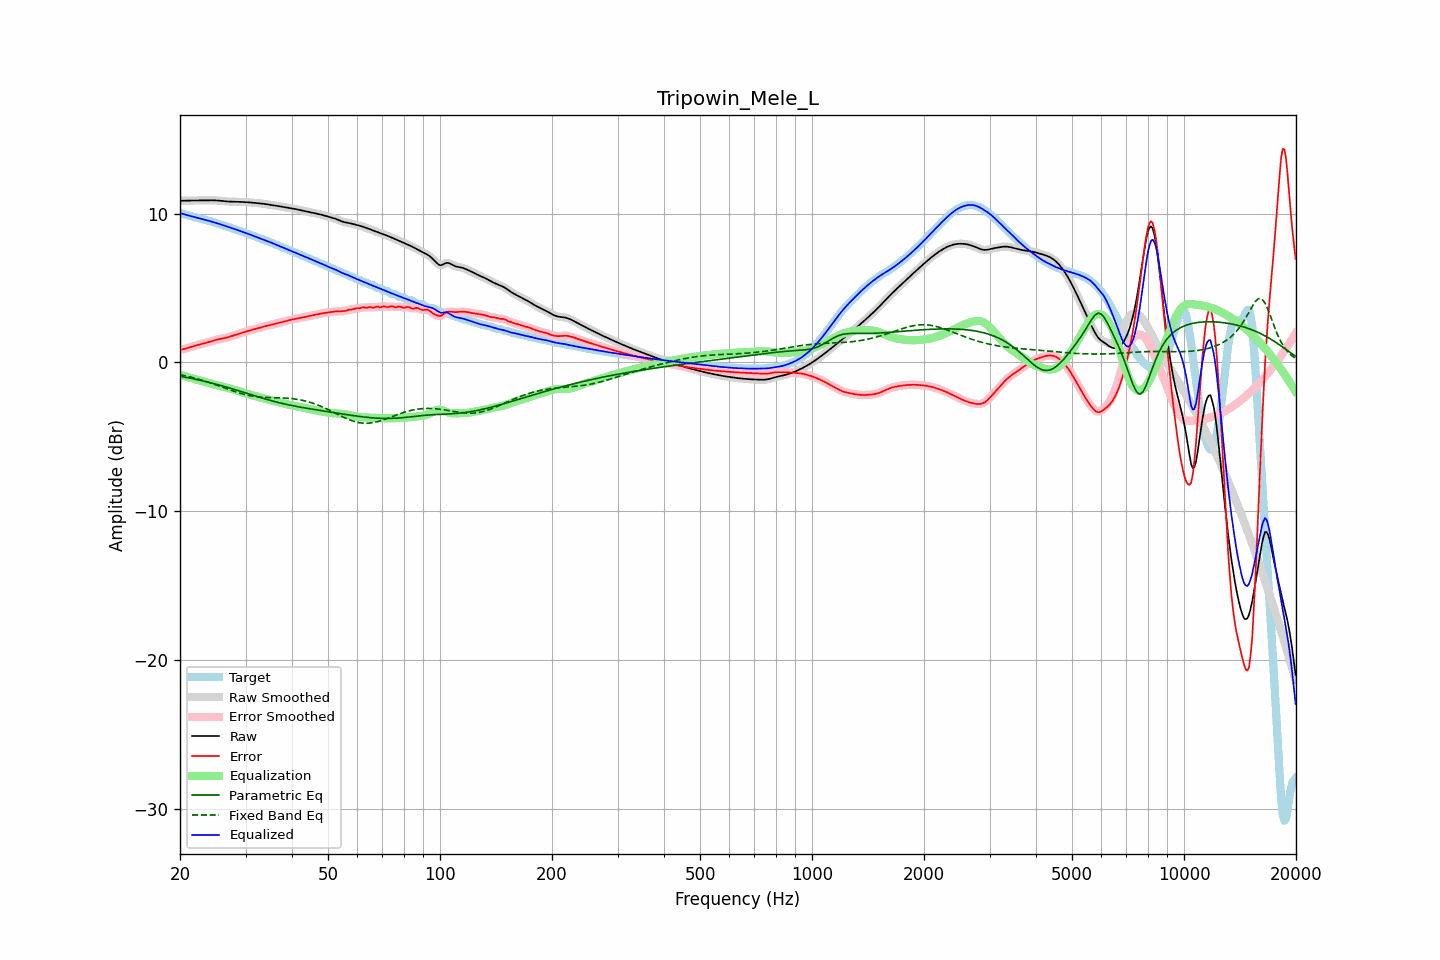

The data file committed next to this chart (first rows):
frequency, raw, error, smoothed, error_smoothed, equalization, parametric_eq, fixed_band_eq, equalized_raw, equalized_smoothed, target
20.00, 10.86, 0.83, 10.86, 0.83, -0.83, -0.93, -0.81, 10.04, 10.04, 10.03
20.20, 10.87, 0.86, 10.86, 0.86, -0.86, -0.94, -0.84, 10.01, 10.01, 10.00
20.40, 10.87, 0.89, 10.87, 0.89, -0.89, -0.96, -0.86, 9.98, 9.97, 9.98
20.61, 10.87, 0.91, 10.87, 0.92, -0.92, -0.98, -0.88, 9.94, 9.94, 9.95
20.81, 10.87, 0.95, 10.87, 0.95, -0.95, -1.00, -0.91, 9.91, 9.91, 9.92
21.02, 10.87, 0.98, 10.87, 0.98, -0.99, -1.03, -0.94, 9.88, 9.88, 9.89
21.23, 10.87, 1.02, 10.87, 1.02, -1.02, -1.05, -0.96, 9.86, 9.86, 9.86
21.44, 10.88, 1.05, 10.88, 1.05, -1.05, -1.07, -0.99, 9.83, 9.83, 9.83
21.66, 10.88, 1.08, 10.88, 1.08, -1.08, -1.09, -1.02, 9.80, 9.80, 9.80
21.87, 10.88, 1.12, 10.88, 1.11, -1.11, -1.11, -1.05, 9.77, 9.77, 9.77
22.09, 10.88, 1.15, 10.88, 1.14, -1.14, -1.14, -1.08, 9.74, 9.74, 9.74
22.31, 10.89, 1.17, 10.89, 1.17, -1.17, -1.16, -1.11, 9.71, 9.71, 9.71
22.54, 10.89, 1.20, 10.89, 1.20, -1.20, -1.18, -1.14, 9.69, 9.69, 9.69
22.76, 10.89, 1.23, 10.89, 1.23, -1.23, -1.21, -1.17, 9.66, 9.66, 9.66
22.99, 10.89, 1.25, 10.89, 1.25, -1.26, -1.23, -1.20, 9.63, 9.63, 9.64
23.22, 10.89, 1.28, 10.89, 1.28, -1.28, -1.26, -1.24, 9.61, 9.61, 9.61
23.45, 10.89, 1.31, 10.89, 1.31, -1.31, -1.28, -1.27, 9.58, 9.58, 9.58
23.69, 10.89, 1.34, 10.89, 1.34, -1.34, -1.31, -1.30, 9.55, 9.55, 9.55
23.92, 10.89, 1.37, 10.89, 1.37, -1.38, -1.34, -1.34, 9.52, 9.52, 9.52
24.16, 10.90, 1.41, 10.90, 1.41, -1.41, -1.36, -1.38, 9.49, 9.49, 9.49
24.40, 10.90, 1.44, 10.90, 1.44, -1.44, -1.39, -1.41, 9.45, 9.45, 9.45
24.65, 10.89, 1.48, 10.89, 1.47, -1.47, -1.42, -1.45, 9.42, 9.42, 9.42
24.89, 10.89, 1.51, 10.89, 1.51, -1.50, -1.45, -1.49, 9.39, 9.39, 9.38
25.14, 10.88, 1.53, 10.88, 1.53, -1.53, -1.48, -1.53, 9.36, 9.36, 9.35
25.39, 10.88, 1.56, 10.88, 1.56, -1.55, -1.50, -1.57, 9.32, 9.32, 9.32
25.65, 10.86, 1.58, 10.86, 1.58, -1.58, -1.53, -1.61, 9.29, 9.29, 9.28
25.91, 10.85, 1.60, 10.85, 1.60, -1.60, -1.56, -1.65, 9.25, 9.25, 9.25
26.16, 10.84, 1.62, 10.84, 1.62, -1.63, -1.59, -1.68, 9.21, 9.21, 9.22
26.43, 10.83, 1.65, 10.83, 1.65, -1.65, -1.62, -1.72, 9.18, 9.18, 9.18
26.69, 10.82, 1.67, 10.82, 1.67, -1.68, -1.66, -1.76, 9.14, 9.14, 9.15
26.96, 10.81, 1.70, 10.81, 1.70, -1.71, -1.69, -1.80, 9.11, 9.11, 9.11
27.23, 10.81, 1.74, 10.81, 1.74, -1.74, -1.72, -1.84, 9.07, 9.07, 9.07
27.50, 10.80, 1.77, 10.80, 1.77, -1.77, -1.75, -1.88, 9.04, 9.04, 9.03
27.77, 10.80, 1.81, 10.80, 1.81, -1.80, -1.78, -1.92, 9.00, 9.00, 9.00
28.05, 10.80, 1.84, 10.80, 1.84, -1.84, -1.82, -1.95, 8.96, 8.96, 8.96
28.33, 10.80, 1.87, 10.80, 1.87, -1.87, -1.85, -1.99, 8.93, 8.93, 8.92
28.62, 10.80, 1.91, 10.79, 1.91, -1.91, -1.88, -2.02, 8.89, 8.89, 8.89
28.90, 10.79, 1.94, 10.79, 1.94, -1.94, -1.92, -2.05, 8.85, 8.85, 8.85
29.19, 10.79, 1.97, 10.79, 1.97, -1.98, -1.95, -2.09, 8.81, 8.81, 8.81
29.48, 10.78, 2.01, 10.78, 2.01, -2.01, -1.98, -2.12, 8.77, 8.77, 8.77
29.78, 10.78, 2.04, 10.78, 2.04, -2.04, -2.02, -2.14, 8.74, 8.74, 8.74
30.08, 10.77, 2.08, 10.77, 2.08, -2.07, -2.05, -2.17, 8.70, 8.70, 8.70
30.38, 10.76, 2.11, 10.76, 2.11, -2.11, -2.09, -2.20, 8.66, 8.66, 8.66
30.68, 10.76, 2.14, 10.76, 2.14, -2.14, -2.12, -2.22, 8.62, 8.62, 8.62
30.99, 10.75, 2.17, 10.75, 2.17, -2.17, -2.15, -2.24, 8.58, 8.58, 8.58
31.30, 10.74, 2.20, 10.74, 2.20, -2.20, -2.19, -2.26, 8.54, 8.54, 8.54
31.61, 10.73, 2.23, 10.73, 2.23, -2.23, -2.22, -2.28, 8.49, 8.49, 8.50
31.93, 10.72, 2.26, 10.72, 2.26, -2.26, -2.25, -2.29, 8.45, 8.45, 8.46
32.24, 10.71, 2.29, 10.71, 2.29, -2.29, -2.29, -2.30, 8.41, 8.41, 8.41
32.57, 10.70, 2.33, 10.70, 2.33, -2.32, -2.32, -2.32, 8.37, 8.37, 8.37
32.89, 10.69, 2.36, 10.69, 2.36, -2.35, -2.35, -2.33, 8.33, 8.33, 8.33
33.22, 10.67, 2.39, 10.67, 2.39, -2.38, -2.39, -2.33, 8.29, 8.29, 8.29
33.55, 10.66, 2.41, 10.66, 2.41, -2.41, -2.42, -2.34, 8.25, 8.25, 8.25
33.89, 10.64, 2.44, 10.64, 2.44, -2.44, -2.45, -2.35, 8.21, 8.21, 8.21
34.23, 10.63, 2.46, 10.63, 2.46, -2.46, -2.48, -2.35, 8.17, 8.17, 8.17
34.57, 10.61, 2.48, 10.61, 2.49, -2.49, -2.51, -2.36, 8.12, 8.12, 8.13
34.92, 10.60, 2.51, 10.60, 2.51, -2.51, -2.54, -2.36, 8.08, 8.08, 8.09
35.27, 10.58, 2.54, 10.58, 2.54, -2.54, -2.57, -2.36, 8.04, 8.04, 8.04
35.62, 10.56, 2.57, 10.56, 2.57, -2.57, -2.60, -2.37, 8.00, 7.99, 7.99
35.97, 10.54, 2.60, 10.55, 2.60, -2.59, -2.63, -2.37, 7.95, 7.95, 7.95
... 635 more rows
